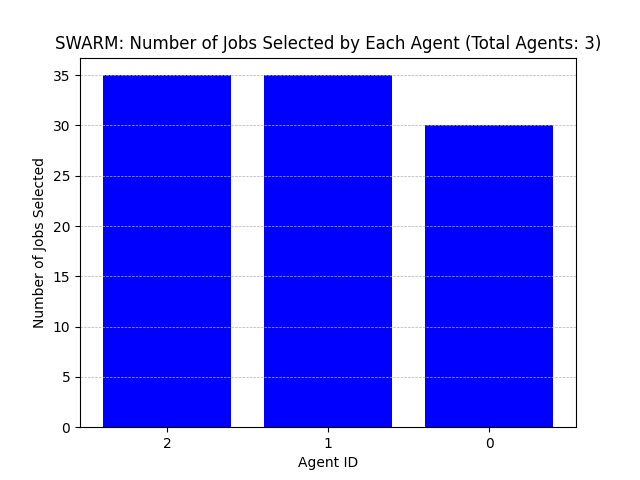

Data behind this chart, as committed beside it:
Agent ID, Number of Jobs Selected
2, 35
1, 35
0, 30
